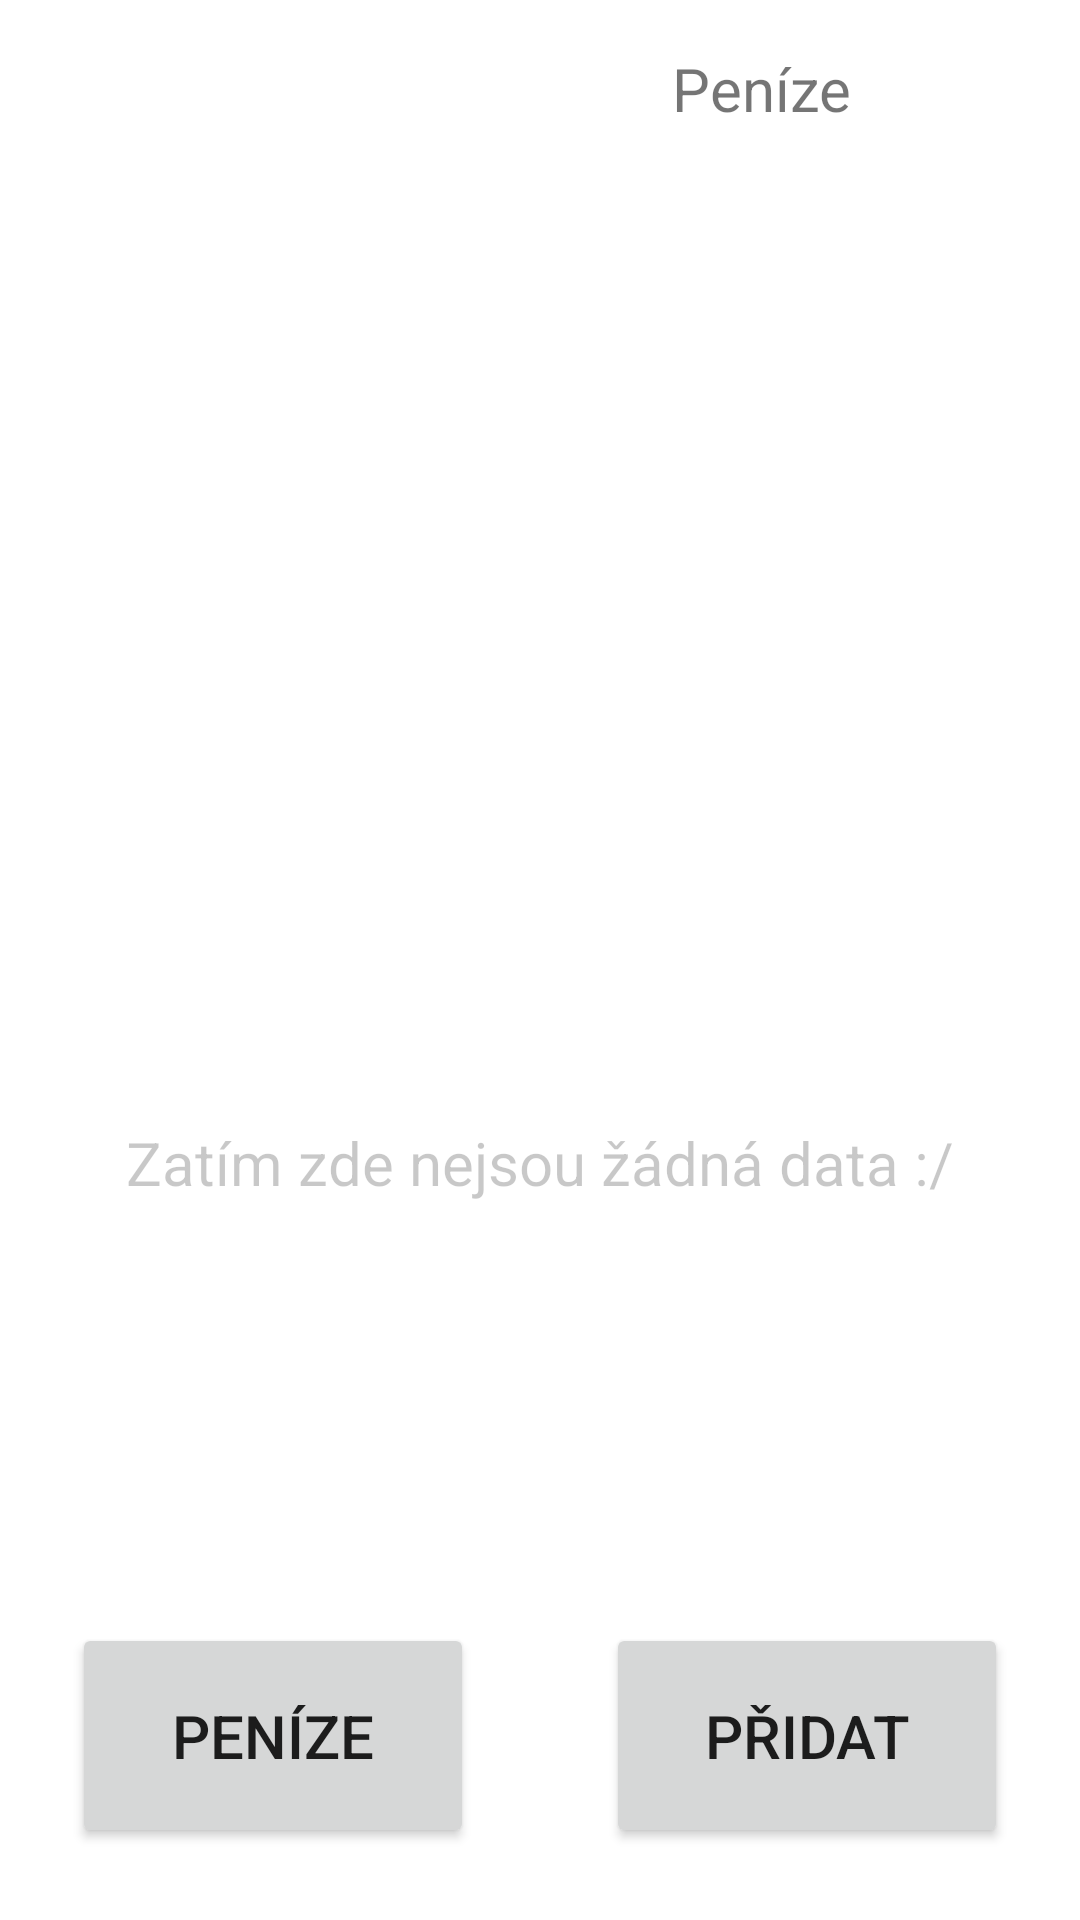

Reconstruct the res/layout file that produces this screen, plus the resources it refers to.
<!-- AndroidManifest.xml: application theme Theme.Pokladna -->
<!-- res/layout/storage_layout.xml -->
<?xml version="1.0" encoding="utf-8"?>
<androidx.constraintlayout.widget.ConstraintLayout xmlns:android="http://schemas.android.com/apk/res/android"
    xmlns:app="http://schemas.android.com/apk/res-auto"
    xmlns:tools="http://schemas.android.com/tools"
    android:id="@+id/mainLayout"
    android:layout_width="match_parent"
    android:layout_height="match_parent">

    <TextView
        android:id="@+id/moneyTextView3"
        android:layout_width="wrap_content"
        android:layout_height="wrap_content"
        android:layout_marginTop="16dp"
        android:layout_marginEnd="16dp"
        android:text="@string/balance"
        android:textSize="20sp"
        app:layout_constraintEnd_toStartOf="@+id/moneyTextView4"
        app:layout_constraintTop_toTopOf="parent" />

    <TextView
        android:id="@+id/moneyTextView4"
        android:layout_width="wrap_content"
        android:layout_height="wrap_content"
        android:layout_marginTop="16dp"
        android:layout_marginEnd="60dp"
        android:textSize="20sp"
        app:layout_constraintEnd_toEndOf="parent"
        app:layout_constraintTop_toTopOf="parent" />

    <ImageView
        android:id="@+id/imageNoDataD"
        android:layout_width="171dp"
        android:layout_height="174dp"
        android:layout_marginTop="200dp"
        android:alpha="0.2"
        app:layout_constraintEnd_toEndOf="parent"
        app:layout_constraintStart_toStartOf="parent"
        app:layout_constraintTop_toTopOf="parent"
        app:srcCompat="@drawable/ic_no_data"
        tools:visibility="gone" />

    <TextView
        android:id="@+id/textViewNoDataD"
        android:layout_width="wrap_content"
        android:layout_height="wrap_content"
        android:alpha="0.4"
        android:text="@string/noData"
        android:textSize="20sp"
        app:layout_constraintEnd_toEndOf="parent"
        app:layout_constraintStart_toStartOf="parent"
        app:layout_constraintTop_toBottomOf="@+id/imageNoDataD"
        tools:visibility="gone" />

    <androidx.recyclerview.widget.RecyclerView
        android:id="@+id/recyclerView"
        android:layout_width="0dp"
        android:layout_height="0dp"
        android:layout_marginBottom="16dp"
        android:paddingTop="?attr/actionBarSize"
        app:layout_constraintBottom_toTopOf="@+id/balanceButton"
        app:layout_constraintEnd_toEndOf="parent"
        app:layout_constraintStart_toStartOf="parent"
        app:layout_constraintTop_toBottomOf="@+id/moneyTextView3" />

    <Button
        android:id="@+id/confirmButton"
        android:layout_width="134dp"
        android:layout_height="75dp"
        android:layout_marginEnd="24dp"
        android:layout_marginBottom="24dp"
        android:text="@string/add"
        android:textSize="20sp"
        app:layout_constraintBottom_toBottomOf="parent"
        app:layout_constraintEnd_toEndOf="parent"
        tools:visibility="visible" />

    <Button
        android:id="@+id/balanceButton"
        android:layout_width="134dp"
        android:layout_height="75dp"
        android:layout_marginStart="24dp"
        android:layout_marginBottom="24dp"
        android:text="@string/balance"
        android:textSize="20sp"
        app:layout_constraintBottom_toBottomOf="parent"
        app:layout_constraintStart_toStartOf="parent"
        tools:visibility="visible" />

</androidx.constraintlayout.widget.ConstraintLayout>
<!-- resources referenced by this layout -->
<resources>
  <string name="add">Přidat</string>
  <string name="balance">Peníze</string>
  <string name="noData">Zatím zde nejsou žádná data :/</string>
  <style name="Theme.Pokladna" parent="Theme.MaterialComponents.DayNight.DarkActionBar">
          
          <item name="colorPrimary">#FF5722</item>
          <item name="colorPrimaryVariant">#FF9800</item>
          <item name="colorOnPrimary">@color/white</item>
          
          <item name="colorSecondary">#A1A1A1</item>
          <item name="colorSecondaryVariant">#C84A23</item>
          <item name="colorOnSecondary">@color/black</item>
          
          <item name="android:statusBarColor" tools:targetApi="l">#5C3700</item>
          
      </style>
  <!-- not gathered from this repository: default colours our renderer supplied (Android Studio template values) -->
  <color name="black">#FF000000</color>
  <color name="white">#FFFFFFFF</color>
</resources>
